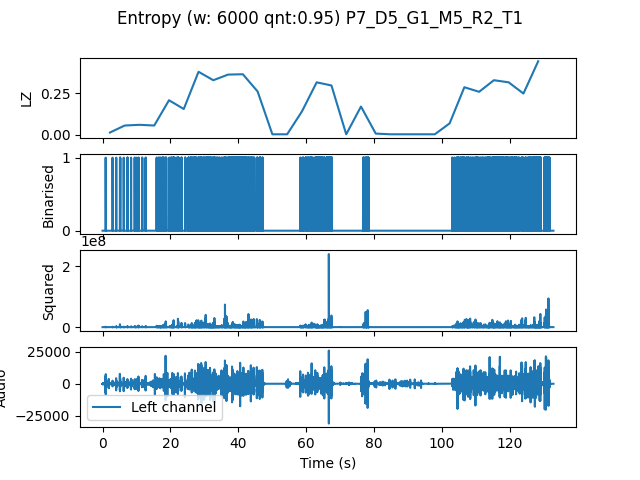

Values plotted in this chart, from the file beside it:
, t0, LZ, CTW
mean, 183199, 0.1709, 0.2266
0.0, 0.0, 0.01464, 0.01405
4.354, 4.354, 0.05648, 0.07629
8.707, 8.707, 0.06066, 0.06258
13.06, 13.06, 0.05648, 0.06139
17.41, 17.41, 0.2071, 0.3937
21.77, 21.77, 0.1548, 0.1791
26.12, 26.12, 0.3765, 0.4446
30.48, 30.48, 0.3263, 0.5796
34.83, 34.83, 0.3598, 0.3917
39.18, 39.18, 0.3619, 0.3985
43.54, 43.54, 0.2594, 0.4436
47.89, 47.89, 0.004184, 0.0004299
52.24, 52.24, 0.004184, 0.0004299
56.6, 56.6, 0.1402, 0.1588
60.95, 60.95, 0.3138, 0.4023
65.31, 65.31, 0.2949, 0.4618
69.66, 69.66, 0.004184, 0.0004299
74.01, 74.01, 0.1694, 0.2834
78.37, 78.37, 0.008367, 0.002385
82.72, 82.72, 0.004184, 0.0004299
87.07, 87.07, 0.004184, 0.0004299
91.43, 91.43, 0.004184, 0.0004299
95.78, 95.78, 0.004184, 0.0004299
100.1, 100.1, 0.06903, 0.1433
104.5, 104.5, 0.2845, 0.3398
108.8, 108.8, 0.2573, 0.3377
113.2, 113.2, 0.3263, 0.3787
117.6, 117.6, 0.3138, 0.3401
121.9, 121.9, 0.2468, 0.3053
126.3, 126.3, 0.4393, 0.596
